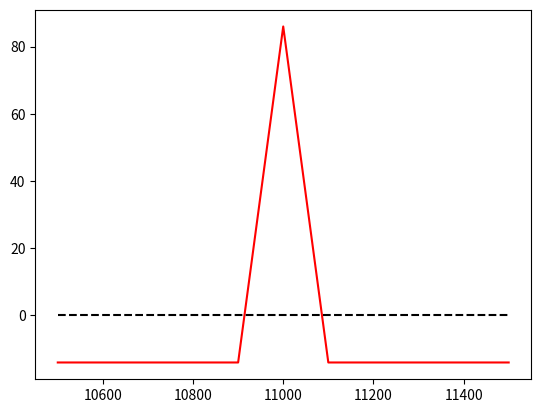

Python code for this plot:
import matplotlib.pyplot as plt
import numpy as np
call = {10600:418,10700:332,10800:245,10900:173, 11000:115,11100:71,11200:40.5}
put = {10600:24.5,10700:37,10800:57,10900:86,11000:127,11100:183,11200:251}
x = np.arange(10500,11501)

def callr(K):#買權
    global x
    global call
    return np.maximum(x-K,0)-call[K]
def putr(K):#賣權
    global x
    global call
    return np.maximum(K-x,0)-put[K]

y1 = callr(10900)
y2 = callr(11100)
y3 = -callr(11000)*2
y4 = y1+y2+y3 

plt.plot(x,y4,'r',[x[0],x[-1]],[0,0],'--k')


